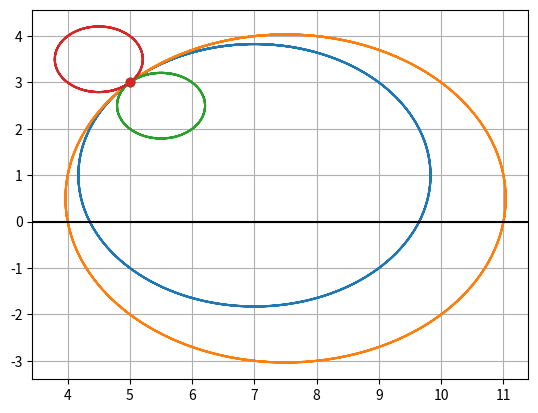

This chart was generated by the following Python code:
import numpy as np
import matplotlib.pyplot as plt


def runge_kutta(function, y0: float, a: float, b: float, h: float):
    num = int(np.ceil((b - a) / h))
    x_a = np.linspace(a, b, num=num, endpoint=False)
    y_a = [y0] * num

    for i in range(num - 1):
        k0 = function(x_a[i], y_a[i])
        k1 = function(x_a[i] + h / 2, y_a[i] + h * k0 / 2)
        k2 = function(x_a[i] + h / 2, y_a[i] + h * k1 / 2)
        k3 = function(x_a[i] + h, y_a[i] + h * k2)
        y_a[i + 1] = y_a[i] + h / 6 * (k0 + 2 * k1 + 2 * k2 + k3)

    return x_a, np.array(y_a)


def right(t, x):
    return np.array([
        x[2], # u
        x[3], # v
        2 * w * x[3], # du
        -2* w * x[2], # dv
    ])


t0, tn = 0, 10
n = 1000
    
w = 1

def model(init):
    t, x = runge_kutta(right, init, t0, tn, (tn-t0)/n)
    x = x.T

    plt.plot(x[0] , x[1], marker='o', markevery=[0])

model([5,3,4,4])
model([5,3,5,5])
model([5,3,1,1])
model([5,3,-1,-1])

plt.grid(True)
plt.axhline(y=0, color='k')
# plt.axvline(x=0, color='k')
plt.show()